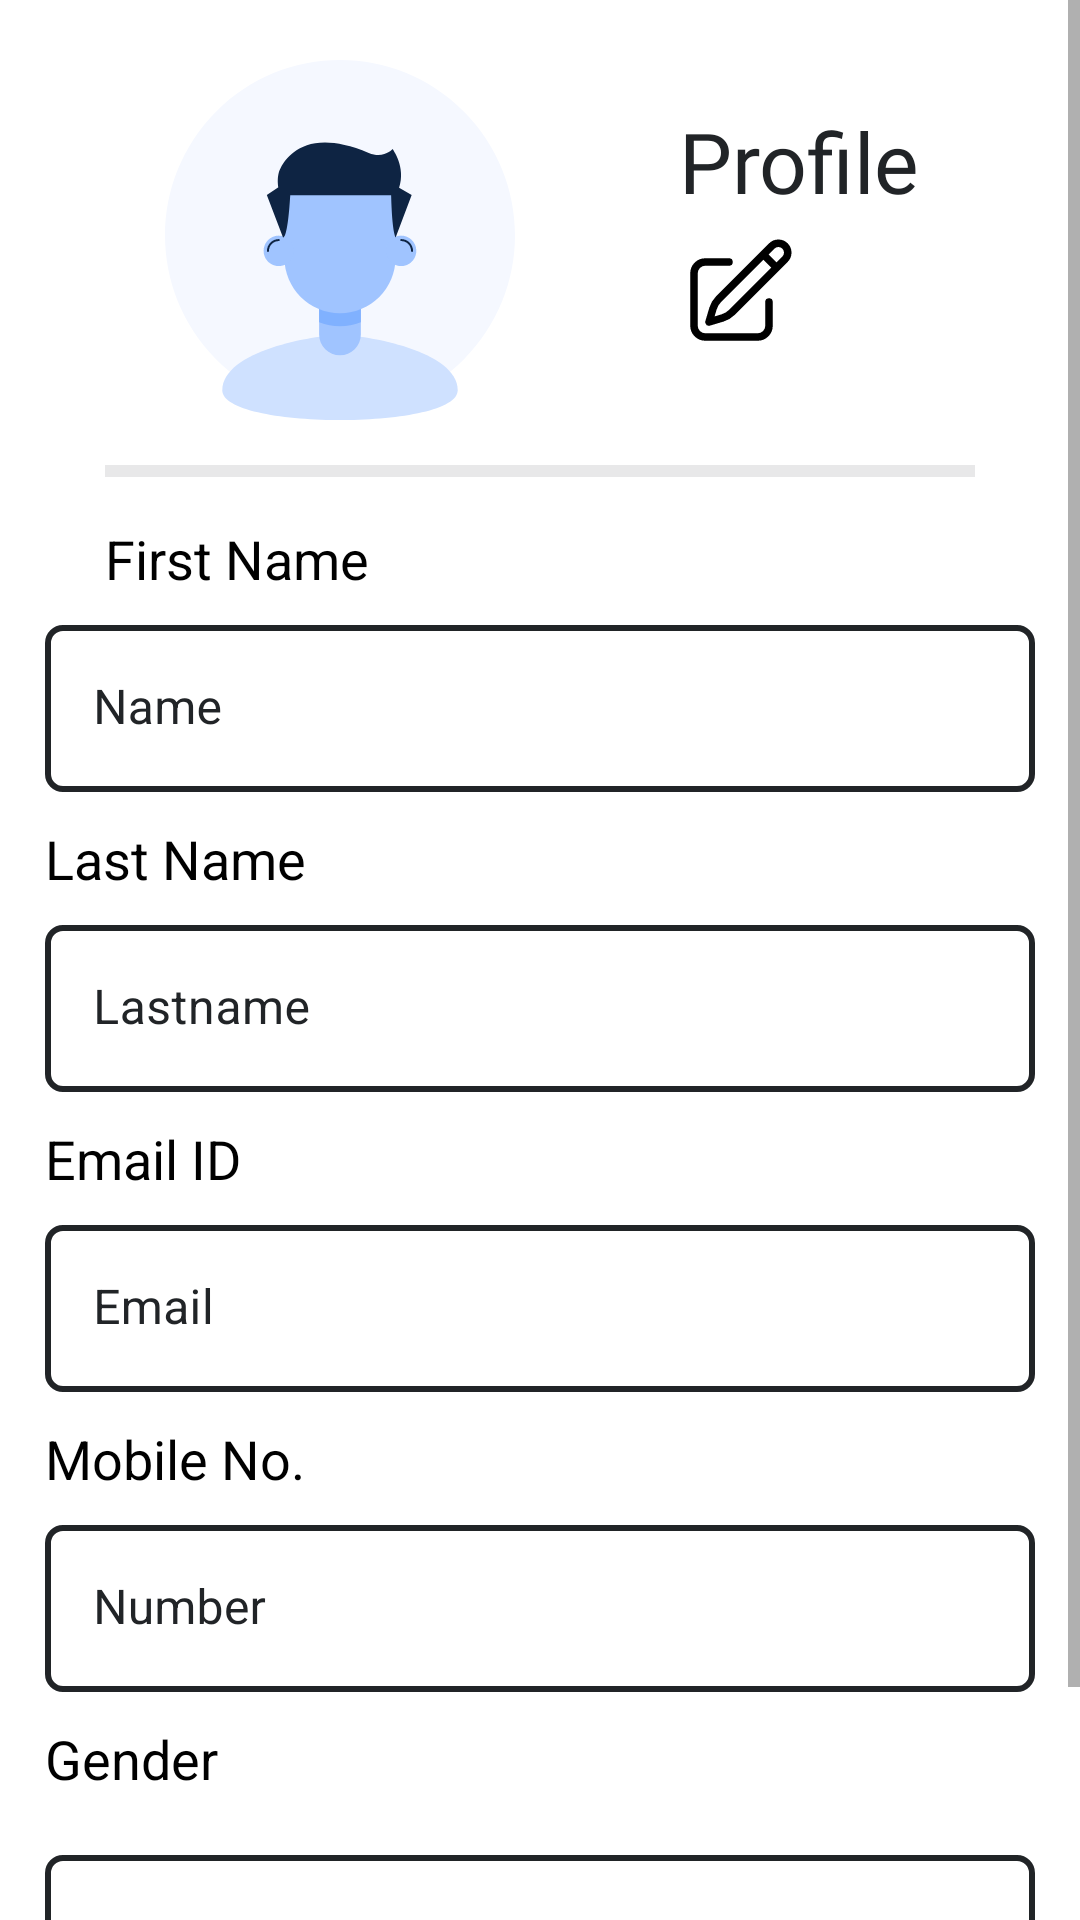

The Android layout XML behind this screen, and the referenced resources:
<!-- AndroidManifest.xml: application theme Theme.InternFactory -->
<!-- res/layout/fragment_edit_profile_.xml -->
<?xml version="1.0" encoding="utf-8"?>
<FrameLayout xmlns:android="http://schemas.android.com/apk/res/android"
    xmlns:tools="http://schemas.android.com/tools"
    android:layout_width="match_parent"
    android:layout_height="match_parent"
    xmlns:app="http://schemas.android.com/apk/res-auto"
    tools:context=".Edit_profile_Fragment">
    <ScrollView
        android:layout_width="match_parent"
        android:layout_height="match_parent"
        android:fillViewport="true">
    <androidx.constraintlayout.widget.ConstraintLayout
        android:layout_width="match_parent"
        android:layout_height="match_parent"
        android:background="@color/white">
        <ImageView
            android:id="@+id/imageView9"
            android:layout_width="120dp"
            android:layout_height="120dp"
            android:layout_marginTop="20dp"
            android:src="@drawable/profile_logo"
            app:layout_constraintEnd_toStartOf="@+id/txtedt"
            app:layout_constraintStart_toStartOf="parent"
            app:layout_constraintTop_toTopOf="parent" />

        <TextView
            android:id="@+id/txtedt"
            android:layout_width="wrap_content"
            android:layout_height="wrap_content"
            android:layout_marginTop="15dp"
            android:fontFamily="@font/montserrat_medium"
            android:text="Profile"
            android:textColor="#212427"
            android:textSize="28sp"
            app:layout_constraintEnd_toEndOf="parent"
            app:layout_constraintStart_toEndOf="@+id/imageView9"
            app:layout_constraintTop_toTopOf="@+id/imageView9" />

        <ImageView
            android:layout_width="40dp"
            android:layout_height="40dp"
            android:layout_marginTop="5dp"
            android:src="@drawable/edit_logo"
            app:layout_constraintStart_toStartOf="@id/txtedt"
            app:layout_constraintTop_toBottomOf="@+id/txtedt" />

        <View
            android:id="@+id/view"
            android:layout_width="match_parent"
            android:layout_height="4dp"
            android:layout_marginStart="35dp"
            android:layout_marginTop="15dp"
            android:layout_marginEnd="35dp"
            android:background="#1A212427"
            app:layout_constraintEnd_toEndOf="parent"
            app:layout_constraintStart_toStartOf="parent"
            app:layout_constraintTop_toBottomOf="@+id/imageView9" />
        <TextView
            android:id="@+id/textView11"
            android:layout_width="wrap_content"
            android:layout_height="wrap_content"
            android:layout_marginTop="15dp"
            android:text="First Name"
            android:textColor="#000000"
            android:textSize="18sp"
            app:layout_constraintStart_toStartOf="@+id/view"
            app:layout_constraintTop_toBottomOf="@+id/view" />

        <com.google.android.material.textfield.TextInputLayout
            android:layout_width="330dp"
            android:id="@+id/first_name_cont"
            app:hintTextColor="#212427"
            android:textColorHint="#212427"
            app:helperTextTextColor="#FB2A2A"
            android:layout_marginHorizontal="20dp"
            android:layout_height="wrap_content"
            app:boxStrokeWidth="0dp"
            app:boxStrokeWidthFocused="0dp"
            android:layout_marginTop="10dp"
            android:hint="Name"
            app:startIconTint="#212427"
            app:layout_constraintEnd_toEndOf="parent"
            app:layout_constraintStart_toStartOf="parent"
            app:layout_constraintTop_toBottomOf="@+id/textView11">
            <com.google.android.material.textfield.TextInputEditText
                android:id="@+id/first_name_inp"
                android:textCursorDrawable="@color/black"
                android:lines="1"
                android:layout_width="match_parent"
                android:layout_height="wrap_content"
                android:background="@drawable/custom_edit_fields"
                android:inputType="text"
                android:textColor="#212427"
                />
        </com.google.android.material.textfield.TextInputLayout>

        <TextView
            android:id="@+id/textView12"
            android:layout_width="wrap_content"
            android:layout_height="wrap_content"
            android:layout_marginTop="10dp"
            android:text="Last Name"
            android:textColor="#000000"
            android:textSize="18sp"
            app:layout_constraintStart_toStartOf="@+id/first_name_cont"
            app:layout_constraintTop_toBottomOf="@+id/first_name_cont" />
        <com.google.android.material.textfield.TextInputLayout
            android:layout_width="330dp"
            android:id="@+id/last_name_cont"
            app:hintTextColor="#212427"
            android:textColorHint="#212427"
            android:layout_marginHorizontal="20dp"
            android:layout_height="wrap_content"
            app:boxStrokeWidth="0dp"
            app:boxStrokeWidthFocused="0dp"
            app:helperTextTextColor="#FB2A2A"
            android:layout_marginTop="10dp"
            android:hint="Lastname"
            app:startIconTint="#212427"
            app:layout_constraintEnd_toEndOf="parent"
            app:layout_constraintStart_toStartOf="parent"
            app:layout_constraintTop_toBottomOf="@+id/textView12">
            <com.google.android.material.textfield.TextInputEditText
                android:id="@+id/last_name_inp"
                android:textCursorDrawable="@color/black"
                android:lines="1"
                android:layout_width="match_parent"
                android:layout_height="match_parent"
                android:background="@drawable/custom_edit_fields"
                android:inputType="text"
                android:textColor="#212427"
                />
        </com.google.android.material.textfield.TextInputLayout>

        <TextView
            android:id="@+id/textView13"
            android:layout_width="wrap_content"
            android:layout_height="wrap_content"
            android:layout_marginTop="10dp"
            android:text="Email ID"
            android:textColor="#000000"
            android:textSize="18sp"
            app:layout_constraintStart_toStartOf="@+id/last_name_cont"
            app:layout_constraintTop_toBottomOf="@+id/last_name_cont" />


        <com.google.android.material.textfield.TextInputLayout
            android:layout_width="330dp"
            android:id="@+id/email_cont"
            app:hintTextColor="#212427"
            android:textColorHint="#212427"
            android:layout_marginHorizontal="20dp"
            app:helperTextTextColor="#FB2A2A"

            android:layout_height="wrap_content"
            app:boxStrokeWidth="0dp"
            app:boxStrokeWidthFocused="0dp"
            android:layout_marginTop="10dp"
            android:hint="Email"
            app:startIconTint="#212427"
            app:layout_constraintEnd_toEndOf="parent"
            app:layout_constraintStart_toStartOf="parent"
            app:layout_constraintTop_toBottomOf="@+id/textView13">
            <com.google.android.material.textfield.TextInputEditText
                android:id="@+id/email_inp"
                android:textCursorDrawable="@color/black"
                android:lines="1"
                android:layout_width="match_parent"
                android:layout_height="match_parent"
                android:background="@drawable/custom_edit_fields"
                android:inputType="text"
                android:textColor="#212427"
                />
        </com.google.android.material.textfield.TextInputLayout>

        <TextView
            android:id="@+id/textView14"
            android:layout_width="wrap_content"
            android:layout_height="wrap_content"
            android:layout_marginTop="10dp"
            android:text="Mobile No."
            android:textColor="#000000"
            android:textSize="18sp"
            app:layout_constraintStart_toStartOf="@+id/email_cont"
            app:layout_constraintTop_toBottomOf="@+id/email_cont" />
        <com.google.android.material.textfield.TextInputLayout
            android:layout_width="330dp"
            android:id="@+id/phone_no_cont"
            app:hintTextColor="#212427"
            android:textColorHint="#212427"
            android:layout_marginHorizontal="20dp"
            app:helperTextTextColor="#FB2A2A"
            android:layout_height="wrap_content"
            app:boxStrokeWidth="0dp"
            app:boxStrokeWidthFocused="0dp"
            android:layout_marginTop="10dp"
            android:hint="Number"
            app:startIconTint="#212427"
            app:layout_constraintEnd_toEndOf="parent"
            app:layout_constraintStart_toStartOf="parent"
            app:layout_constraintTop_toBottomOf="@+id/textView14">
            <com.google.android.material.textfield.TextInputEditText
                android:id="@+id/phone_no_inp"
                android:textCursorDrawable="@color/black"
                android:lines="1"
                android:layout_width="match_parent"
                android:layout_height="match_parent"
                android:background="@drawable/custom_edit_fields"
                android:inputType="number"
                android:textColor="#212427"
                />
        </com.google.android.material.textfield.TextInputLayout>

        <TextView
            android:id="@+id/textView15"
            android:layout_width="wrap_content"
            android:layout_height="wrap_content"
            android:layout_marginTop="10dp"
            android:text="Gender"
            android:textColor="#000000"
            android:textSize="18sp"
            app:layout_constraintStart_toStartOf="@+id/phone_no_cont"
            app:layout_constraintTop_toBottomOf="@+id/phone_no_cont" />


        <Spinner
            android:id="@+id/statusfiller"
            android:layout_width="330dp"
            android:layout_height="40dp"
            android:layout_marginTop="20dp"
            android:gravity="center"
            android:background="@drawable/custom_edit_fields"
            app:layout_constraintEnd_toEndOf="parent"
            app:layout_constraintStart_toStartOf="parent"
            app:layout_constraintTop_toBottomOf="@+id/textView15" />
        <Button
            android:id="@+id/submit_bn"
            android:layout_width="330dp"
            android:layout_height="60dp"
            android:backgroundTint="@color/color"
            android:text="Save Changes"
            android:textAllCaps="false"
            android:layout_marginTop="10dp"
            android:textColor="@color/white"
            android:fontFamily="@font/montserrat"
            android:textFontWeight="600"
            app:layout_constraintBottom_toBottomOf="parent"
            app:layout_constraintEnd_toEndOf="parent"
            app:layout_constraintTop_toBottomOf="@+id/statusfiller"
            app:layout_constraintStart_toStartOf="parent"
            />

    </androidx.constraintlayout.widget.ConstraintLayout>
    </ScrollView>
</FrameLayout>
<!-- resources referenced by this layout -->
<resources>
  <!-- drawable custom_edit_fields (drawable) -->
  <?xml version="1.0" encoding="utf-8"?>
  <selector xmlns:android="http://schemas.android.com/apk/res/android">
  
      <item android:state_enabled="true" android:state_focused="true">
          <shape android:shape="rectangle">
  
              <corners android:radius="5dp"/>
              <stroke android:color="#212427" android:width="2dp"/>
          </shape>
      </item>
  
      <item android:state_enabled="true" >
          <shape android:shape="rectangle">
  
              <corners android:radius="5dp"/>
              <stroke android:color="#212427" android:width="2dp"/>
          </shape>
      </item>
  </selector>
  <!-- drawable edit_logo (drawable) -->
  <vector xmlns:android="http://schemas.android.com/apk/res/android"
      android:width="24dp"
      android:height="24dp"
      android:viewportWidth="24"
      android:viewportHeight="24">
    <path
        android:pathData="M16.862,4.487L19.5,7.125M18,14V18.75C18,19.347 17.763,19.919 17.341,20.341C16.919,20.763 16.347,21 15.75,21H5.25C4.653,21 4.081,20.763 3.659,20.341C3.237,19.919 3,19.347 3,18.75V8.25C3,7.653 3.237,7.081 3.659,6.659C4.081,6.237 4.653,6 5.25,6H10M16.862,4.487L18.549,2.799C18.901,2.447 19.378,2.25 19.875,2.25C20.372,2.25 20.849,2.447 21.201,2.799C21.553,3.151 21.75,3.628 21.75,4.125C21.75,4.622 21.553,5.099 21.201,5.451L10.582,16.07C10.053,16.598 9.401,16.987 8.685,17.2L6,18L6.8,15.315C7.013,14.599 7.402,13.947 7.93,13.418L16.862,4.487V4.487Z"
        android:strokeLineJoin="round"
        android:strokeWidth="1.5"
        android:fillColor="#00000000"
        android:strokeColor="#000000"
        android:strokeLineCap="round"/>
  </vector>
  <!-- drawable profile_logo: vector/xml drawable (drawable, 3042 chars, omitted) -->
  <style name="Theme.InternFactory" parent="Theme.MaterialComponents.DayNight.NoActionBar">
          
          <item name="colorPrimary">#08BD80</item>
          <item name="colorPrimaryVariant">@color/black</item>
          <item name="colorOnPrimary">@color/black</item>
          
          <item name="colorSecondary">@color/teal_200</item>
          <item name="colorSecondaryVariant">@color/teal_700</item>
          <item name="colorOnSecondary">@color/black</item>
          
          <item name="android:statusBarColor">?attr/colorPrimaryVariant</item>
          
      </style>
  <!-- not gathered from this repository: default colours our renderer supplied (Android Studio template values) -->
  <color name="teal_200">#FF03DAC5</color>
  <color name="teal_700">#FF018786</color>
  <color name="black">#FF000000</color>
  <color name="white">#FFFFFFFF</color>
</resources>
